Labelled photos from "dataset", an image-classification folder in anggapraseetio/KlasifikasiDaun_RM. The possible labels are: sehat, tidak sehat.

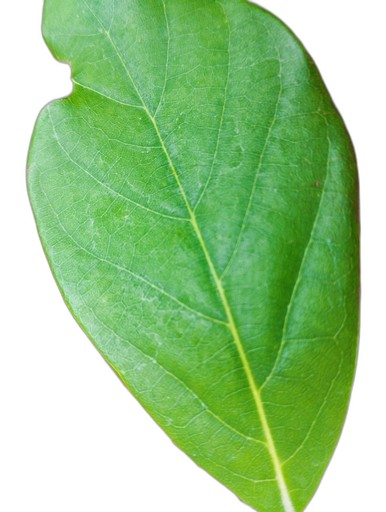
Label: sehat

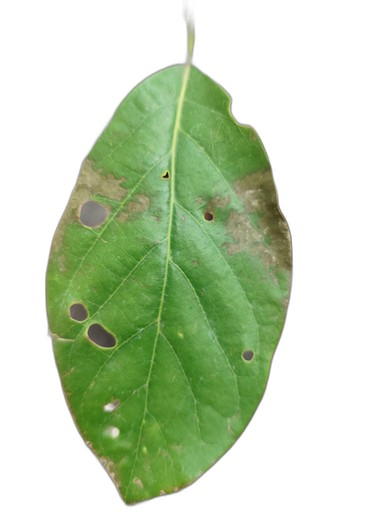
Label: tidak sehat

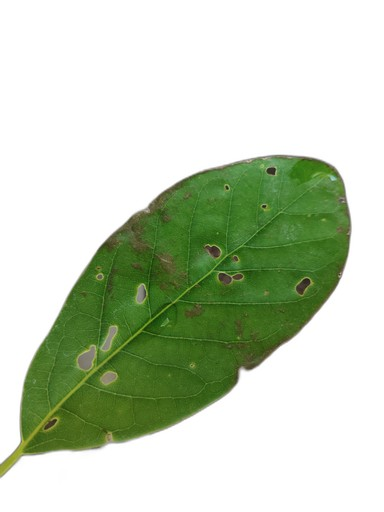
Label: tidak sehat

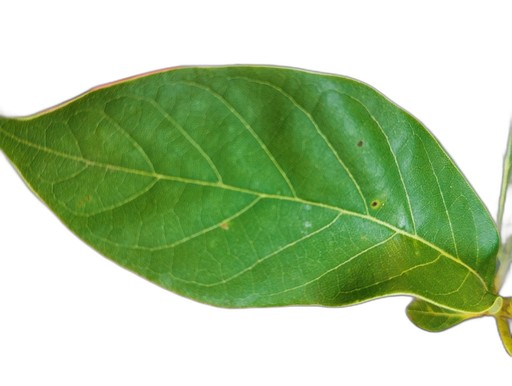
Label: sehat

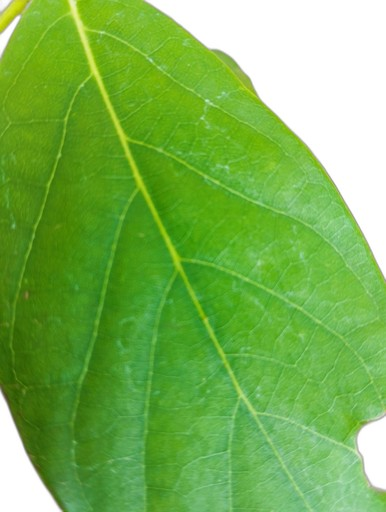
Label: sehat

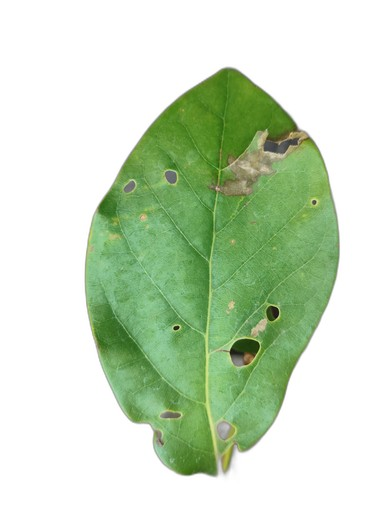
Label: tidak sehat
